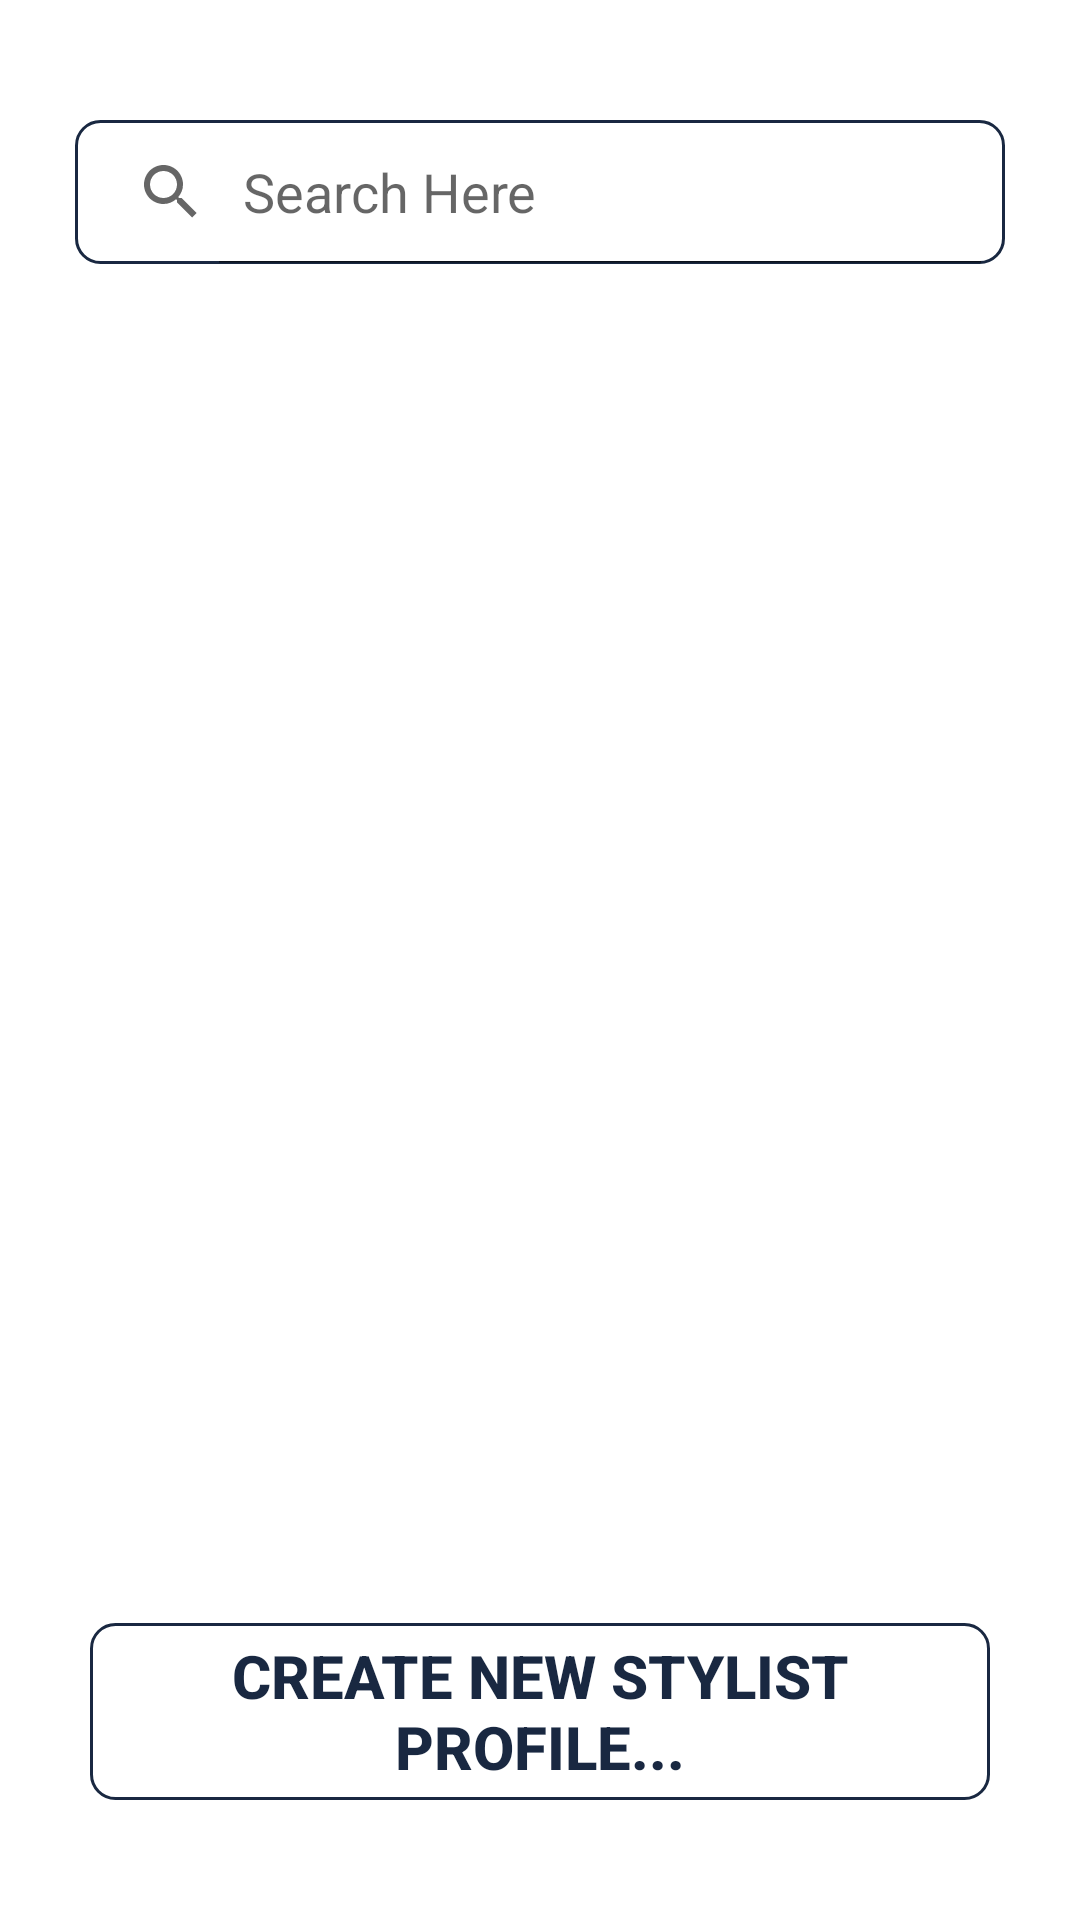

The Android layout XML behind this screen, and the referenced resources:
<!-- AndroidManifest.xml: application theme Theme.HowsMyStylist -->
<!-- res/layout/activity_choose_stylist.xml -->
<?xml version="1.0" encoding="utf-8"?>
<androidx.constraintlayout.widget.ConstraintLayout xmlns:android="http://schemas.android.com/apk/res/android"
    xmlns:app="http://schemas.android.com/apk/res-auto"
    xmlns:tools="http://schemas.android.com/tools"
    android:layout_width="match_parent"
    android:layout_height="match_parent"
    tools:context=".ChooseStylistActivity">

    <LinearLayout
        android:id="@+id/linearLayout"
        android:layout_width="match_parent"
        android:layout_height="match_parent"
        android:layout_gravity=""
        android:orientation="vertical"
        android:padding="20dp"
        tools:layout_editor_absoluteX="0dp"
        tools:layout_editor_absoluteY="0dp">

        <SearchView
            android:id="@+id/searchView_stylistAndSalon"
            android:layout_width="match_parent"
            android:layout_height="wrap_content"
            android:layout_marginHorizontal="5dp"
            android:layout_marginTop="20dp"
            android:layout_marginBottom="20dp"
            android:queryHint="Search Here"
            android:iconifiedByDefault="false"
            android:background="@drawable/btn_register"/>

        <androidx.recyclerview.widget.RecyclerView
            android:id="@+id/rv_stylistCard"
            android:layout_width="match_parent"
            android:layout_height="0dp"
            android:layout_marginHorizontal="10dp"
            android:layout_weight="7"
            app:layoutManager="androidx.recyclerview.widget.LinearLayoutManager" />

        <androidx.appcompat.widget.AppCompatButton
            android:background="@drawable/btn_register"
            android:id="@+id/btn_createStylist"
            android:layout_width="match_parent"
            android:layout_height="0dp"
            android:layout_marginVertical="20dp"
            android:layout_weight="1"
            android:clickable="true"
            android:focusable="true"
            android:text="create new stylist profile..."
            android:layout_marginHorizontal="10dp"
            android:textColor="@color/deep_blue"
            android:textSize="20sp"
            android:textStyle="bold" />
    </LinearLayout>

</androidx.constraintlayout.widget.ConstraintLayout>
<!-- resources referenced by this layout -->
<resources>
  <color name="deep_blue">#192841</color>
  <!-- drawable btn_register (drawable) -->
  <?xml version="1.0" encoding="utf-8"?>
  <shape xmlns:android="http://schemas.android.com/apk/res/android"
      android:shape="rectangle">
  
      <stroke
          android:width="1dp"
          android:color="#192841">
      </stroke>
  
      <corners
          android:radius="8dp">
      </corners>
  
  </shape>
  <style name="Theme.HowsMyStylist" parent="Theme.MaterialComponents.Light.NoActionBar">
          
          <item name="colorPrimary">#171717</item>
          <item name="colorPrimaryVariant">@color/white</item>
          <item name="colorOnPrimary">@color/white</item>
          
          <item name="colorSecondary">#192841</item>
          <item name="colorSecondaryVariant">#979696</item>
          <item name="colorOnSecondary">@color/black</item>
          
          <item name="android:statusBarColor" tools:targetApi="l">?attr/colorPrimaryVariant</item>
          <item name="android:windowLightStatusBar">true</item>
          
      </style>
  <color name="white">#FFFFFFFF</color>
  <color name="black">#FF000000</color>
</resources>
